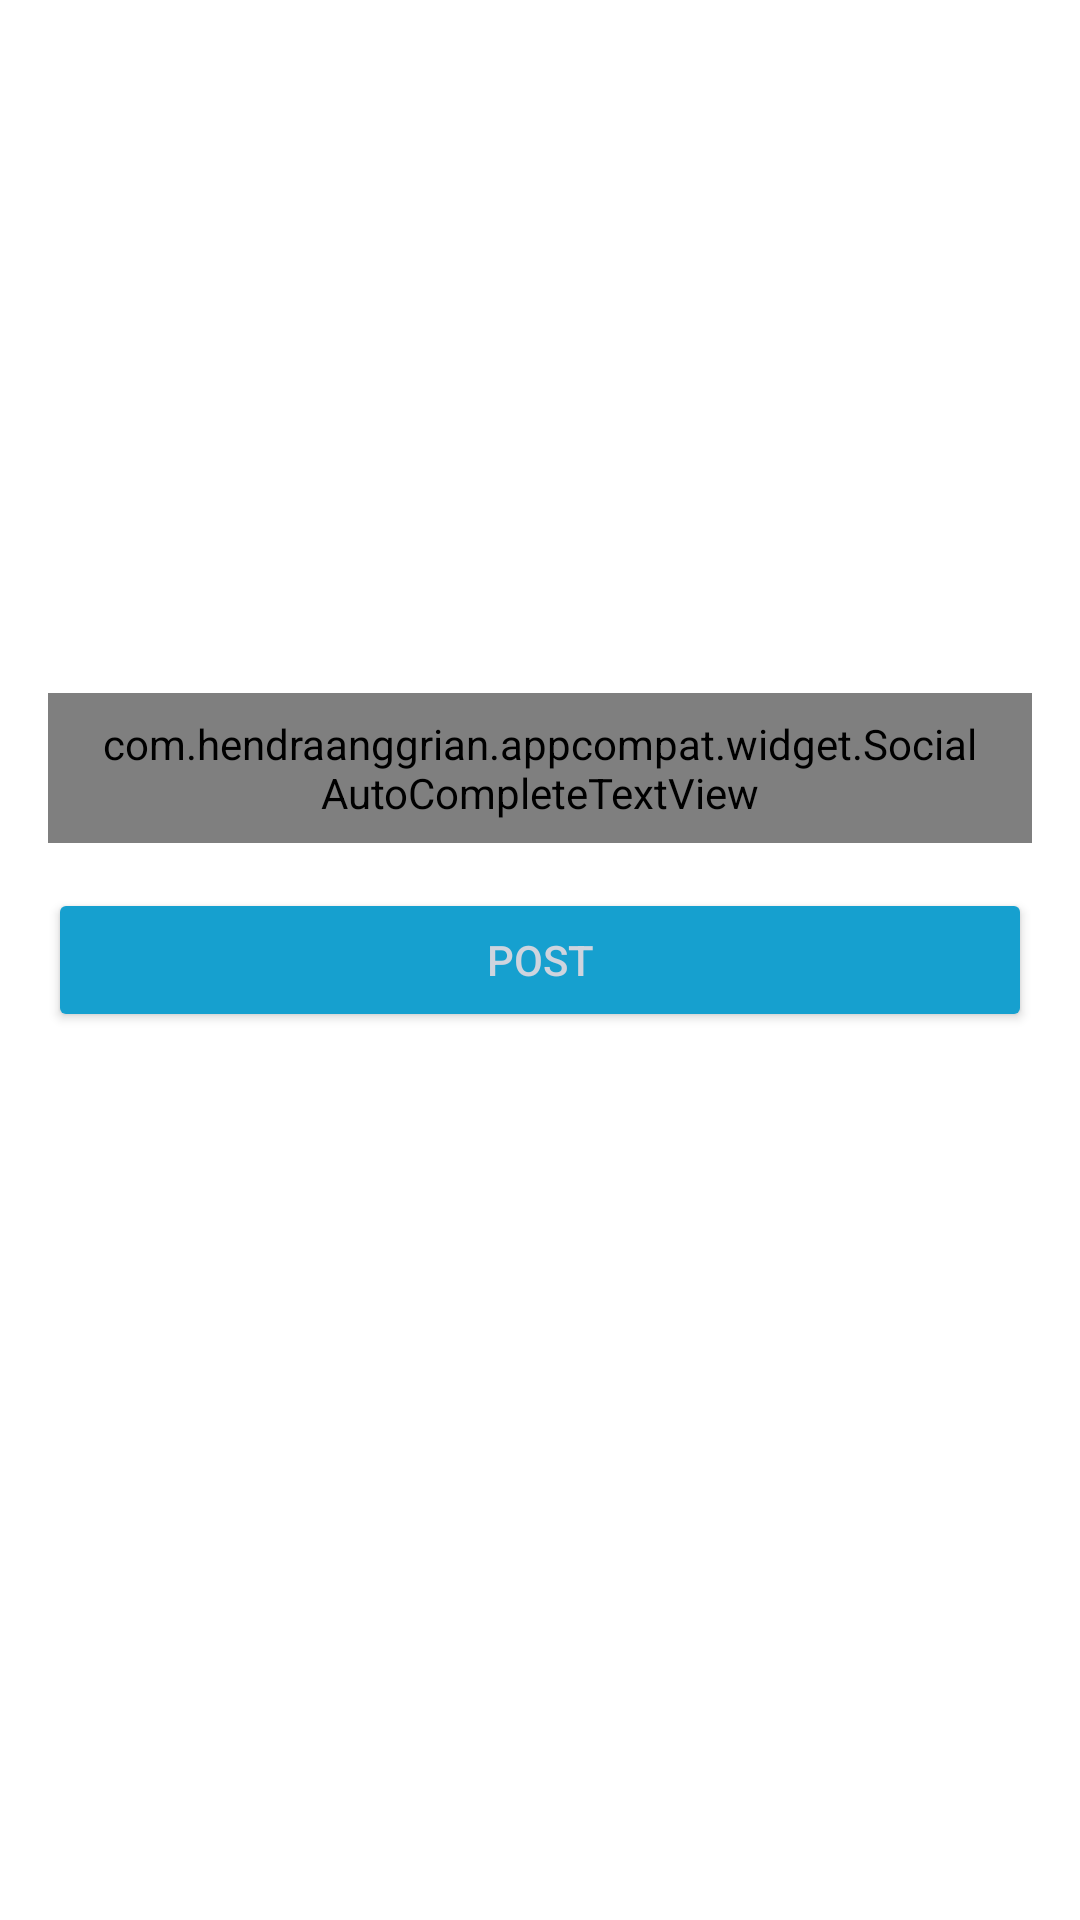

Here is an Android app screen rendered from its layout file. Give the layout XML and the strings, colors and styles it references.
<!-- AndroidManifest.xml: application theme Theme.SoundBliss -->
<!-- res/layout/fragment_photovideo.xml -->
<?xml version="1.0" encoding="utf-8"?>
<ScrollView
    xmlns:android="http://schemas.android.com/apk/res/android"
    xmlns:app="http://schemas.android.com/apk/res-auto"
    xmlns:tools="http://schemas.android.com/tools"

    android:layout_height="match_parent"
    android:layout_width="match_parent">
<LinearLayout

    android:orientation="vertical"
    android:layout_width="match_parent"
    android:layout_height="match_parent"
    tools:context=".PostActivity">


    <com.google.android.material.appbar.AppBarLayout
        android:layout_width="match_parent"
        android:layout_height="wrap_content"
        android:id="@+id/bar"
        android:background="@color/blue_700">


    </com.google.android.material.appbar.AppBarLayout>

    <LinearLayout
        android:layout_width="match_parent"
        android:layout_height="wrap_content"
        android:padding="16dp"
        android:orientation="vertical">

        <ImageView
            android:layout_width="match_parent"
            android:layout_height="200dp"
            android:layout_gravity="center"
            android:scaleType="centerInside"
            android:src="@drawable/ic_add"
            android:id="@+id/image_added"/>
        <com.hendraanggrian.appcompat.widget.SocialAutoCompleteTextView
            android:layout_width="match_parent"
            android:layout_height="50dp"
            android:layout_marginTop="15dp"
            android:hint="Description"
            android:paddingLeft="16dp"
            android:paddingRight="16dp"
            android:background="@drawable/text_box"
            android:maxLines="5"
            android:id="@+id/description"
            app:socialFlags="hashtag|mention"
            app:hashtagColor="@color/blue_100"
            android:textColorHint="@color/white_300"
            android:textColor="@color/white_100"/>
        <Button
            android:layout_width="match_parent"
            android:layout_height="wrap_content"
            android:text="@string/Post"
            android:id="@+id/photoPostSubmit"
            android:textColor="@color/white_100"
            android:backgroundTint="@color/blue_100"
            app:cornerRadius="22dp"
            android:layout_marginTop="15dp"/>

    </LinearLayout>

</LinearLayout>

</ScrollView>
<!-- resources referenced by this layout -->
<resources>
  <color name="blue_100">#16A0CF</color>
  <color name="blue_700">#23263B</color>
  <color name="white_100">#CED4DE</color>
  <color name="white_300">#58657F</color>
  <!-- drawable text_box (drawable) -->
  <?xml version="1.0" encoding="utf-8"?>
  <shape xmlns:android="http://schemas.android.com/apk/res/android"
      android:shape="rectangle">
  
      <solid android:color="@color/blue_700"/>
      <corners android:radius="30dp" />
  
  </shape>
  <string name="Post">Post</string>
  <style name="Theme.SoundBliss" parent="Theme.MaterialComponents.DayNight.NoActionBar">
          
          <item name="colorPrimary">@color/blue_500</item>
          <item name="colorPrimaryVariant">@color/blue_700</item>
          <item name="colorOnPrimary">@color/blue_800</item>
          
          <item name="colorSecondary">@color/blue_100</item>
          <item name="colorSecondaryVariant">@color/white_300</item>
          <item name="colorOnSecondary">@color/blue_500</item>
          
          <item name="android:statusBarColor" tools:targetApi="l">?attr/colorPrimaryVariant</item>
          
      </style>
  <color name="blue_500">#314F6B</color>
  <color name="blue_800">#1E2132</color>
</resources>
